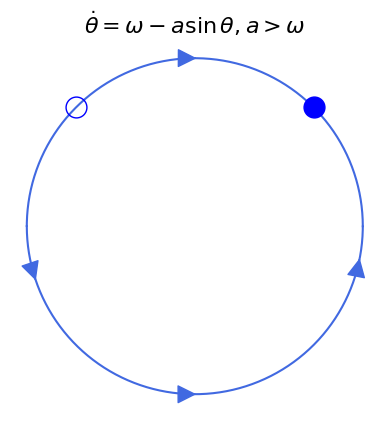

Here is the Python script that generated this plot:
import numpy as np
import matplotlib.pyplot as plt

def add_arrow(line, position=None, direction='right', size=30, color=None):
    """
    add an arrow to a line.

    line:       Line2D object
    position:   x-position of the arrow. If None, mean of xdata is taken
    direction:  'left' or 'right'
    size:       size of the arrow in fontsize points
    color:      if None, line color is taken.
    """
    if color is None:
        color = line.get_color()

    xdata = line.get_xdata()
    ydata = line.get_ydata()

    if position is None:
        position = xdata.mean()
    # find closest index
    start_ind = np.argmin(np.absolute(xdata - position))
    if direction == 'right':
        end_ind = start_ind + 1
    else:
        end_ind = start_ind - 1

    line.axes.annotate('',
        xytext=(xdata[start_ind], ydata[start_ind]),
        xy=(xdata[end_ind], ydata[end_ind]),
        arrowprops=dict(arrowstyle="-|>", color=color),
        size=size
    )


# Data for plotting
theta1 = np.arange(0,np.pi,0.01)
x1=np.cos(theta1)
y1=np.sin(theta1)
theta2= np.arange(np.pi,2*np.pi,0.01)
x2=np.cos(theta2)
y2=np.sin(theta2)

# Note that using plt.subplots below is equivalent to using
# fig = plt.figure and then ax = fig.add_subplot(111)
fig, ax = plt.subplots()
circle_top=ax.plot(x1, y1,color='royalblue')[0]
add_arrow(circle_top,direction='left')
circle_bottom=ax.plot(x2, y2,color='royalblue')[0]
add_arrow(circle_bottom,direction='right')
add_arrow(circle_bottom,direction='right',position=0.98)
add_arrow(circle_bottom,direction='right',position=-0.95)

ax.grid()

#plt.axvline(0,color='black')
#plt.axhline(0,color='black')

#ax.set_xlabel("$x$",fontsize=12)
#ax.set_ylabel("$\dot{x}=f(x)$",fontsize=12)

#ax.set_xticks([-2,-1,0,1,2])
#ax.set_yticks([-1.0,-0.5,0,0.5,1.0])
plt.axis('off')

ax.plot(+0.707,0.707,'bo',markersize=15)
ax.plot(-0.707,0.707,'bo',fillstyle='none',markersize=15)

#ax.text(1.12,-0.05,r'$\theta^*=0$',fontsize=16)
#ax.text(-1.55,-0.05,r'$\theta^*=\pi$',fontsize=16)

ax.set_aspect('equal')

#ax.arrow(1, 0, -0.5, 0.0, head_width=0.1, head_length=0.2, fc='k', ec='k')
#ax.arrow(1, 0, 0.6, 0.0, head_width=0.1, head_length=0.2, fc='k', ec='k')
#ax.arrow(1, 0.0, -1.3, 0.0, head_width=0.1, head_length=0.2, fc='k', ec='k')
#ax.arrow(-2.2, 0.0, 0.4, 0.0, head_width=0.1, head_length=0.2, fc='k', ec='k')

ax.set_title(r"$\dot{\theta}=\omega-a\sin\theta, a>\omega$",fontsize=16)

fig.savefig("1d-circle2c.pdf")
plt.show()

